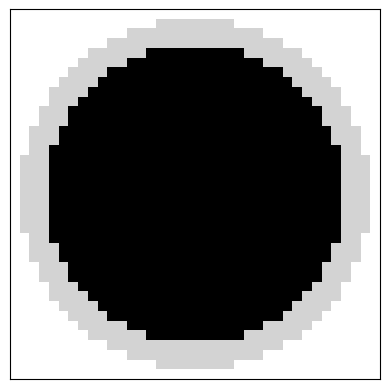

Python code for this plot:
import numpy as np

N=2**8

DSQRT2 = 2*np.sqrt(2)

RIS = np.empty(N, dtype='int64')
ROS = np.empty(N, dtype='int64')
RIS[0] = 0
ROS[0] = 2
for i in range(1,N):
    c = i**2 + 2
    d = np.floor(i*DSQRT2)
    RIS[i] = c - d
    ROS[i] = c + d

size = N*(N+1)//2
DS = np.empty(size, dtype='int64')
idx = lambda i,j: i*N - i*(i+1)//2 + (j-i)  # i<j
for i in range(N):
    for j in range(i, N):
        DS[idx(i,j)] = i**2 + j**2

def symmetric_set(M: np.ndarray, i: int, j: int, radius: int, symbol: np.uint8) -> None:
    """Ustawia symetryczne komórki w macierzy M."""
    M[radius + i    , radius + j    ] = symbol
    M[radius + i    , radius - j - 1] = symbol
    M[radius - i - 1, radius + j    ] = symbol
    M[radius - i - 1, radius - j - 1] = symbol
    M[radius + j    , radius + i    ] = symbol
    M[radius + j    , radius - i - 1] = symbol
    M[radius - j - 1, radius + i    ] = symbol
    M[radius - j - 1, radius - i - 1] = symbol

def discrete_disk(radius: int) -> np.ndarray:
    r = radius + 3
    M = np.full((2*r, 2*r), I, dtype=np.uint8)
    for x in range(r):
        for y in range(x, r):
            if DS[idx(x,y)] > ROS[radius]:
                symmetric_set(M, x, y, r, O)
            elif DS[idx(x,y)] > RIS[radius]:
                symmetric_set(M, x, y, r, B)
    return M

I = 0b11 # symbol 'I' (interior) 3
B = 0b01 # symbol 'B' (boundary) 1
O = 0b00 # symbol 'O' (outer   ) 0

# Mapowanie kodów na litery dla podglądu
DEC = np.array(['O', 'B', '?', 'I'])

def shift(M: np.ndarray, dx: int = 0, dy: int = 0, fill: np.uint8 = O) -> np.ndarray:
    """Zwraca tablicę przesuniętą o ``dx`` w poziomie i ``dy`` w pionie.

    W razie potrzeby tablica jest powiększana tak, aby cała zawartość mieściła
    się w nowym obszarze. Nowe komórki wypełniane są symbolem ``fill``.
    """
    h, w = M.shape
    top_pad = max(dy, 0)
    bottom_pad = max(-dy, 0)
    right_pad = max(dx, 0)
    left_pad = max(-dx, 0)
    result = np.full((h + top_pad + bottom_pad, w + left_pad + right_pad),
                     fill, dtype=M.dtype)
    result[top_pad:top_pad + h, right_pad:right_pad + w] = M
    return result


def meet(A: np.ndarray, B: np.ndarray, shift_b: tuple[int, int] = (0, 0)) -> np.ndarray:
    """Zwraca wynik A ⊓ B w tym samym kodowaniu.

    Tablica ``B`` może zostać przesunięta o ``shift_b`` (``dx``, ``dy``) przed
    wykonaniem operacji. Funkcja obsługuje tablice o różnych rozmiarach i
    zwraca obszar obejmujący oba argumenty.
    """
    dx, dy = shift_b
    a_h, a_w = A.shape
    b_h, b_w = B.shape

    min_row = min(0, dy)
    min_col = min(0, dx)
    max_row = max(a_h, dy + b_h)
    max_col = max(a_w, dx + b_w)

    height = max_row - min_row
    width = max_col - min_col

    AA = np.full((height, width), O, dtype=np.uint8)
    BB = np.full((height, width), O, dtype=np.uint8)

    AA[-min_row:-min_row + a_h, -min_col:-min_col + a_w] = A
    BB[dy - min_row:dy - min_row + b_h, dx - min_col:dx - min_col + b_w] = B

    return AA & BB

def show(M: np.ndarray, symbol_map : np.ndarray = np.array(['◦', '▒', '?', '█'])) -> str:
    """█▓▒░∙◦ Zwraca widok n×n jako kwadrat zapełniony znakami: '█' dla I, '▒' dla B, '◦' dla O."""
    rows = [''.join(symbol_map[row]) for row in M[::-1]]
    return '\n'.join(rows)

def display(M: np.ndarray, ax=None) -> "plt.Axes":
    """Display the disk using :mod:`matplotlib`.

    Parameters
    ----------
    M : np.ndarray
        Matrix returned by :func:`discrete_disk`.
    ax : matplotlib.axes.Axes, optional
        Target axes. If ``None``, a new figure and axes are created.

    Returns
    -------
    matplotlib.axes.Axes
        The axes with the rendered image.
    """
    import matplotlib.pyplot as plt
    from matplotlib.colors import ListedColormap

    if ax is None:
        _, ax = plt.subplots()

    cmap = ListedColormap(['white', 'lightgray', 'red', 'black'])
    ax.imshow(M[::-1], interpolation='nearest', cmap=cmap, vmin=0, vmax=3)
    ax.set_xticks([])
    ax.set_yticks([])
    ax.set_aspect('equal', adjustable='box')
    return ax

if __name__ == "__main__":
    n = 16
    A = discrete_disk(n)  # A = dysk o promieniu n

    print("A:")
    print(show(A))

    print("A shift(2,3):")
    print(show(shift(A, 2, 3)))

    print("A shift(-3,-4):")
    print(show(shift(A, -3, -4)))

    print("A shift(-3,-4) & A shift(2,3):")
    print(show(meet(shift(A, -3, -4), shift(A, 2, 3))))

    print("A & A->(16,0):")
    print(show(meet(A, A, (16, 0))))
    # print("B:\n", show(B))
    # print("C = A ⊓ B:\n", show(C))

    display(A)
    import matplotlib.pyplot as plt
    plt.show()


# if __name__ == "__main__":
#     radius = 4
#     points = discrete_disk(radius)
#     print(f"Points in discrete disk of radius {radius}:")
#     for point in points:
#         print(point)